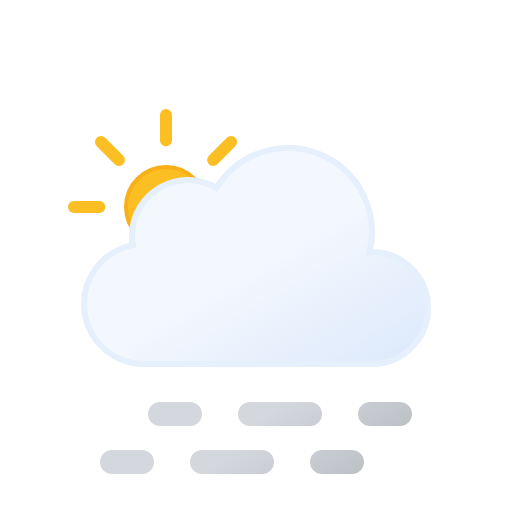
t = 0.00 s
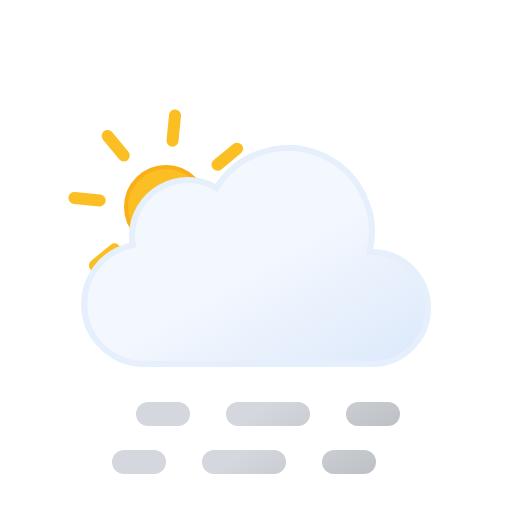
t = 0.75 s
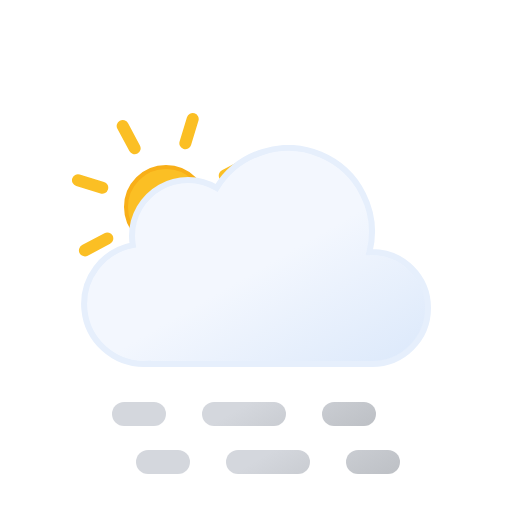
t = 2.25 s
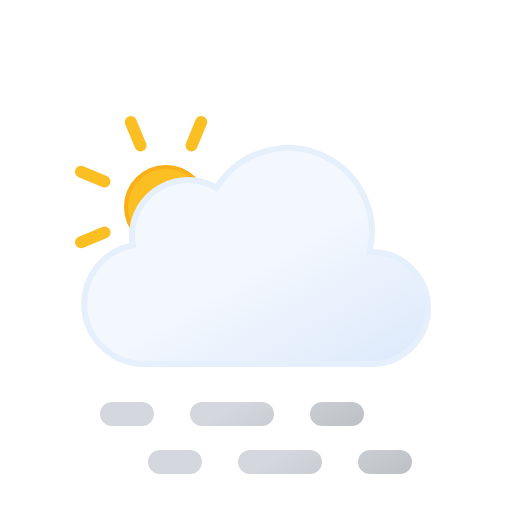
t = 3.00 s
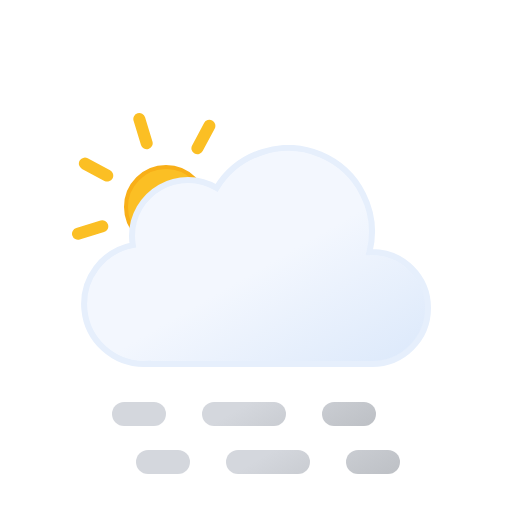
t = 3.75 s
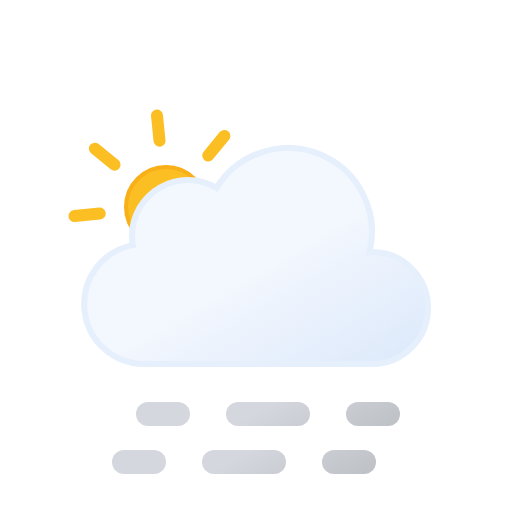
t = 5.25 s

The animated SVG that drew these frames (rendered in a browser with its animation timeline set to each time). Animation: 3 SMIL elements (animateTransform=3); one cycle of 6.00 s, repeats indefinitely.

<svg xmlns="http://www.w3.org/2000/svg" xmlns:xlink="http://www.w3.org/1999/xlink" viewBox="0 0 512 512">
    <defs>
        <linearGradient id="a" x1="99.45" y1="30.68" x2="232.64" y2="261.37" gradientUnits="userSpaceOnUse">
            <stop offset="0" stop-color="#f3f7fe"/>
            <stop offset="0.45" stop-color="#f3f7fe"/>
            <stop offset="1" stop-color="#deeafb"/>
        </linearGradient>
        <linearGradient id="b" x1="17.25" y1="43.11" x2="89.25" y2="167.82" gradientUnits="userSpaceOnUse">
            <stop offset="0" stop-color="#d4d7dd"/>
            <stop offset="0.45" stop-color="#d4d7dd"/>
            <stop offset="1" stop-color="#bec1c6"/>
        </linearGradient>
        <linearGradient id="c" x1="107.25" y1="-8.85" x2="179.25" y2="115.86" xlink:href="#b"/>
        <linearGradient id="d" x1="174.75" y1="-47.82" x2="246.75" y2="76.89" xlink:href="#b"/>
        <linearGradient id="e" y1="-4.89" x2="89.25" y2="119.82" xlink:href="#b"/>
        <linearGradient id="f" x1="107.25" y1="-56.85" x2="179.25" y2="67.86" xlink:href="#b"/>
        <linearGradient id="g" x1="174.75" y1="-95.82" x2="246.75" y2="28.89" xlink:href="#b"/>
        <linearGradient id="h" x1="78" y1="63.35" x2="118" y2="132.65" gradientUnits="userSpaceOnUse">
            <stop offset="0" stop-color="#fbbf24"/>
            <stop offset="0.45" stop-color="#fbbf24"/>
            <stop offset="1" stop-color="#f59e0b"/>
        </linearGradient>
        <symbol id="j" viewBox="0 0 196 196">
            <!-- sun-core -->
            <circle cx="98" cy="98" r="40" stroke="#f8af18" stroke-miterlimit="10" stroke-width="4" fill="url(#h)"/>

            <!-- sun-rays -->
            <path d="M98,31.38V6m0,184V164.62M145.11,50.89,163.05,33M33,163.05l17.94-17.94m0-94.22L33,33m130.1,130.1-17.94-17.94M6,98H31.38M190,98H164.62" fill="none" stroke="#fbbf24" stroke-linecap="round" stroke-miterlimit="10" stroke-width="12">
                <animateTransform
                    attributeName="transform"
                    additive="sum"
                    type="rotate"
                    values="0 98 98; 45 98 98"
                    dur="6s"
                    repeatCount="indefinite"/>
            </path>
        </symbol>
        <symbol id="k" viewBox="0 0 350 222">
            <path d="M291,107c-.85,0-1.68.09-2.53.13A83.9,83.9,0,0,0,135.6,42.92,55.91,55.91,0,0,0,51,91a56.56,56.56,0,0,0,.8,9.08A60,60,0,0,0,63,219c1.35,0,2.67-.11,4-.2v.2H291a56,56,0,0,0,0-112Z" stroke="#e6effc" stroke-miterlimit="10" stroke-width="6" fill="url(#a)"/>
        </symbol>
        <symbol id="i" viewBox="0 0 363 258">
            <use width="196" height="196" xlink:href="#j"/>
            <use width="350" height="222" transform="translate(13 36)" xlink:href="#k"/>
        </symbol>
        <symbol id="l" viewBox="0 0 264 72" overflow="visible">
            <g>
                <line x1="12" y1="60" x2="42" y2="60" fill="none" stroke-linecap="round" stroke-miterlimit="10" stroke-width="24" stroke="url(#b)"/>
                <line x1="102" y1="60" x2="192" y2="60" fill="none" stroke-linecap="round" stroke-miterlimit="10" stroke-width="24" stroke-dasharray="60 60" stroke="url(#c)"/>
                <line x1="222" y1="60" x2="252" y2="60" fill="none" stroke-linecap="round" stroke-miterlimit="10" stroke-width="24" stroke="url(#d)"/>

                <animateTransform
                    attributeName="transform"
                    additive="sum"
                    type="translate"
                    values="-24 0; 24 0; -24 0"
                    dur="6s"
                    repeatCount="indefinite"/>
            </g>
            <g>
                <line x1="12" y1="12" x2="42" y2="12" fill="none" stroke-linecap="round" stroke-miterlimit="10" stroke-width="24" stroke="url(#e)"/>
                <line x1="102" y1="12" x2="192" y2="12" fill="none" stroke-linecap="round" stroke-miterlimit="10" stroke-width="24" stroke-dasharray="60 60" stroke="url(#f)"/>
                <line x1="222" y1="12" x2="252" y2="12" fill="none" stroke-linecap="round" stroke-miterlimit="10" stroke-width="24" stroke="url(#g)"/>

                <animateTransform
                    attributeName="transform"
                    additive="sum"
                    type="translate"
                    values="24 0; -24 0; 24 0"
                    dur="6s"
                    repeatCount="indefinite"/>
            </g>
        </symbol>
    </defs>
    <use width="363" height="258" transform="translate(68 109)" xlink:href="#i"/>
    <use width="264" height="72" transform="translate(124 402)" xlink:href="#l"/>
</svg>
